Photos from the image-classification dataset "tool_crops" in the GitHub repository SSimplex2003/ProjectBrothereye. Its 4 classes are: cutting, measure, place part, screwing.

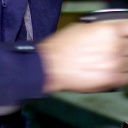
Label: measure

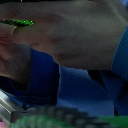
Label: place part

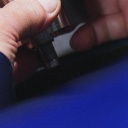
Label: place part

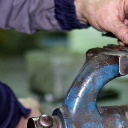
Label: measure

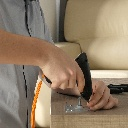
Label: screwing

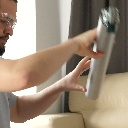
Label: screwing
